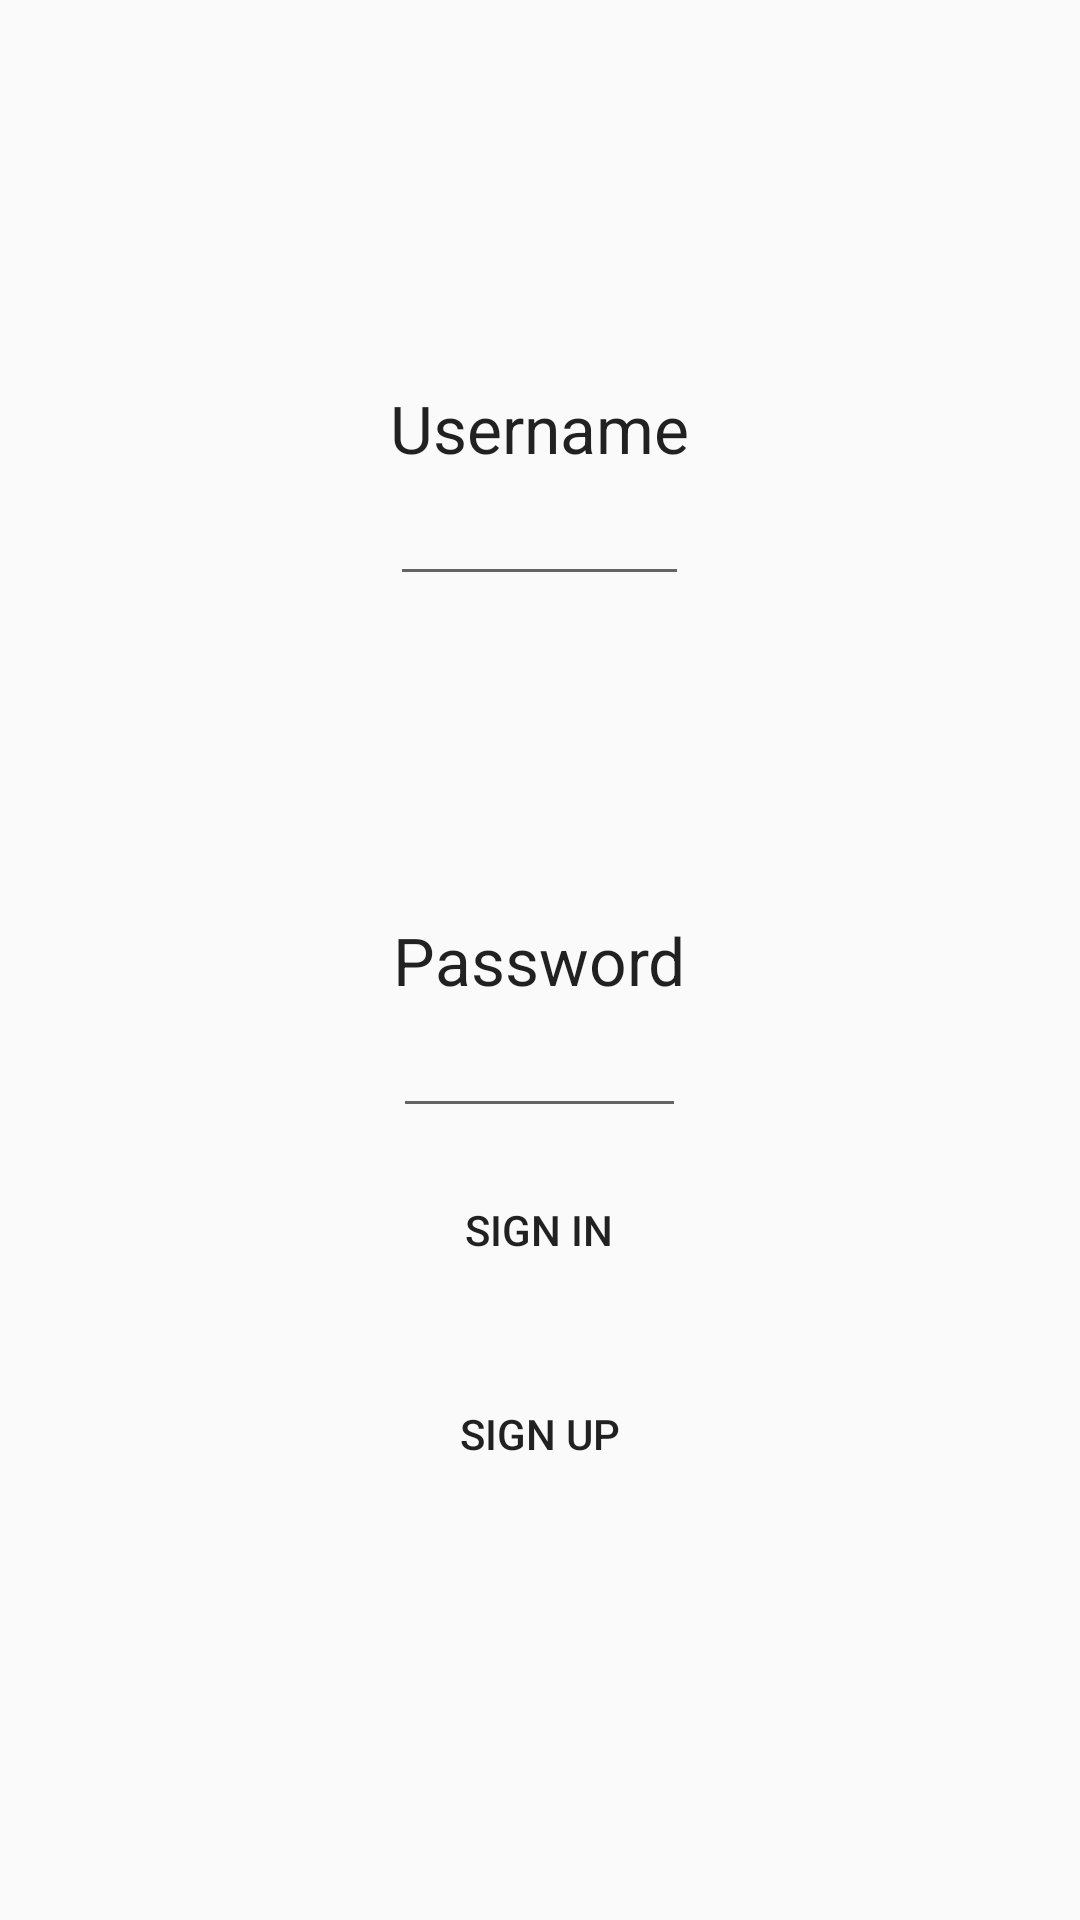

The Android layout XML behind this screen, and the referenced resources:
<!-- AndroidManifest.xml: activity theme AppTheme -->
<!-- res/layout/activity_login.xml -->
<?xml version="1.0" encoding="utf-8"?>

<RelativeLayout xmlns:android="http://schemas.android.com/apk/res/android"
    xmlns:tools="http://schemas.android.com/tools"
    android:layout_width="match_parent"
    android:layout_height="match_parent"
    android:paddingBottom="@dimen/activity_vertical_margin"
    android:paddingLeft="@dimen/activity_horizontal_margin"
    android:paddingRight="@dimen/activity_horizontal_margin"
    android:paddingTop="@dimen/activity_vertical_margin"
    tools:context="hackathon_16_npt.com.example.nishant.projects.LoginActivity">



    <TextView
        android:layout_width="wrap_content"
        android:layout_height="wrap_content"
        android:textAppearance="?android:attr/textAppearanceLarge"
        android:text="Username"
        android:id="@+id/textView3"
        android:layout_marginTop="128dp"
        android:layout_alignParentTop="true"
        android:layout_centerHorizontal="true" />

    <EditText
        android:layout_width="wrap_content"
        android:layout_height="wrap_content"
        android:id="@+id/TxtUserName"
        android:layout_below="@+id/textView3"
        android:layout_alignLeft="@+id/textView3"
        android:layout_alignStart="@+id/textView3"
        android:layout_alignRight="@+id/textView3"
        android:layout_alignEnd="@+id/textView3" />

    <TextView
        android:layout_width="wrap_content"
        android:layout_height="wrap_content"
        android:textAppearance="?android:attr/textAppearanceLarge"
        android:text="Password"
        android:id="@+id/textView4"
        android:layout_centerVertical="true"
        android:layout_centerHorizontal="true" />

    <EditText
        android:layout_width="wrap_content"
        android:layout_height="wrap_content"
        android:id="@+id/TxtPass"
        android:layout_below="@+id/textView4"
        android:layout_alignLeft="@+id/textView4"
        android:layout_alignStart="@+id/textView4"
        android:layout_alignRight="@+id/textView4"
        android:layout_alignEnd="@+id/textView4" />

    <Button
        android:layout_width="wrap_content"
        android:layout_height="wrap_content"
        android:text="Sign In"
        android:id="@+id/BtnSignIn"
        android:layout_below="@+id/TxtPass"
        android:layout_alignLeft="@+id/TxtPass"
        android:layout_alignStart="@+id/TxtPass"
        android:layout_margin="10dp"
        android:background="@null"
        android:layout_alignRight="@+id/TxtPass"
        android:layout_alignEnd="@+id/TxtPass" />

    <Button
        android:id="@+id/BtnSignUp"
        android:layout_width="wrap_content"
        android:layout_height="wrap_content"
        android:layout_below="@+id/BtnSignIn"
        android:text="Sign Up"
        android:background="@null"
        android:layout_centerHorizontal="true"
        android:layout_margin="10dp"/>
</RelativeLayout>
<!-- resources referenced by this layout -->
<resources>
  <style name="AppTheme" parent="Theme.AppCompat.Light.NoActionBar">
          
          <item name="colorPrimary">#4d7dac</item>
          <item name="colorPrimaryDark">#39638c</item>
          <item name="colorAccent">@color/colorAccent</item>
      </style>
  <color name="colorAccent">#FF4081</color>
</resources>
